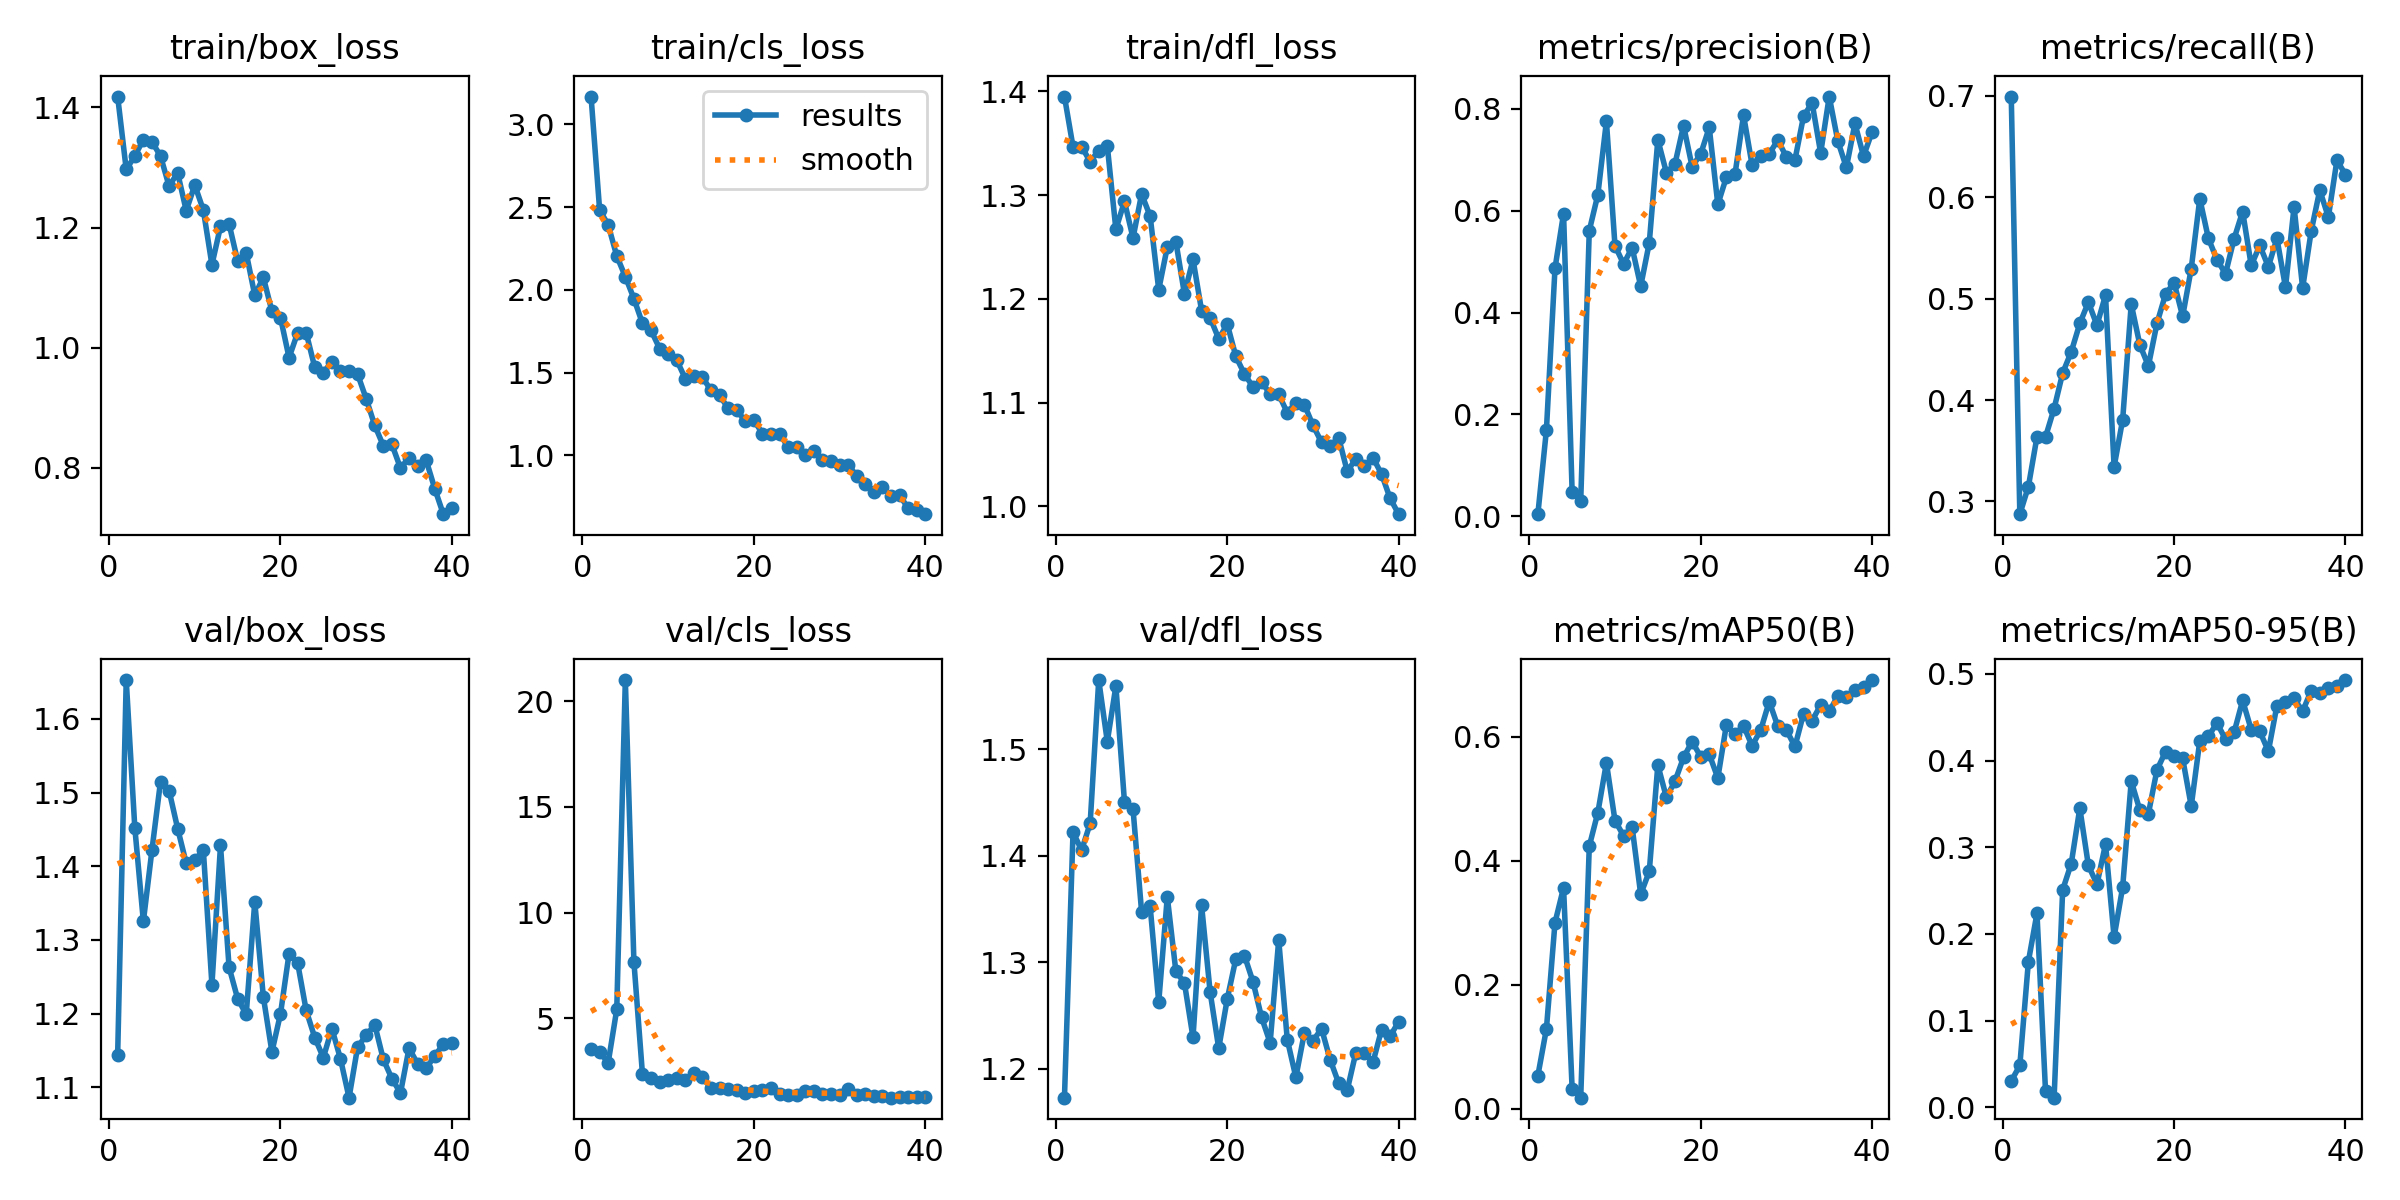

Values plotted in this chart, from the file beside it:
epoch, time, train/box_loss, train/cls_loss, train/dfl_loss, metrics/precision(B), metrics/recall(B), metrics/mAP50(B), metrics/mAP50-95(B), val/box_loss, val/cls_loss, val/dfl_loss, lr/pg0, lr/pg1, lr/pg2
1, 188.1, 1.418, 3.167, 1.395, 0.0045, 0.6993, 0.0531, 0.03033, 1.144, 3.539, 1.173, 0.00046, 0.00046, 0.00046
2, 372.9, 1.297, 2.483, 1.346, 0.1698, 0.2874, 0.1287, 0.04824, 1.653, 3.396, 1.422, 0.0009167, 0.0009167, 0.0009167
3, 554.8, 1.319, 2.392, 1.347, 0.4867, 0.3147, 0.2999, 0.1682, 1.453, 2.899, 1.405, 0.00135, 0.00135, 0.00135
4, 740.4, 1.346, 2.205, 1.332, 0.5941, 0.3636, 0.3563, 0.2238, 1.325, 5.42, 1.431, 0.001759, 0.001759, 0.001759
5, 925.7, 1.343, 2.08, 1.343, 0.04798, 0.3636, 0.03193, 0.01829, 1.422, 21, 1.565, 0.001802, 0.001802, 0.001802
6, 1114, 1.319, 1.947, 1.347, 0.02998, 0.3916, 0.0177, 0.01105, 1.515, 7.67, 1.507, 0.001752, 0.001752, 0.001752
7, 1308, 1.269, 1.798, 1.267, 0.5604, 0.4266, 0.4232, 0.251, 1.503, 2.344, 1.56, 0.001703, 0.001703, 0.001703
8, 1493, 1.291, 1.755, 1.294, 0.6311, 0.4476, 0.4775, 0.2811, 1.451, 2.157, 1.451, 0.001654, 0.001654, 0.001654
9, 1695, 1.228, 1.646, 1.259, 0.775, 0.4755, 0.5577, 0.3452, 1.404, 1.992, 1.444, 0.001604, 0.001604, 0.001604
10, 1889, 1.271, 1.61, 1.301, 0.531, 0.4965, 0.4645, 0.279, 1.408, 2.068, 1.348, 0.001554, 0.001554, 0.001554
11, 2082, 1.229, 1.576, 1.28, 0.4954, 0.4737, 0.4401, 0.2573, 1.422, 2.151, 1.353, 0.001505, 0.001505, 0.001505
12, 2276, 1.138, 1.464, 1.209, 0.5271, 0.5035, 0.4539, 0.3037, 1.239, 2.067, 1.263, 0.001455, 0.001455, 0.001455
13, 2466, 1.202, 1.481, 1.25, 0.4517, 0.3341, 0.3457, 0.1964, 1.428, 2.426, 1.362, 0.001406, 0.001406, 0.001406
14, 2656, 1.206, 1.471, 1.255, 0.5366, 0.3805, 0.3825, 0.2541, 1.263, 2.203, 1.292, 0.001357, 0.001357, 0.001357
15, 2845, 1.144, 1.394, 1.205, 0.7388, 0.4946, 0.5542, 0.3764, 1.22, 1.698, 1.281, 0.001307, 0.001307, 0.001307
16, 3031, 1.158, 1.363, 1.238, 0.6744, 0.4546, 0.5017, 0.343, 1.199, 1.701, 1.23, 0.001257, 0.001257, 0.001257
17, 3213, 1.087, 1.285, 1.189, 0.6915, 0.4336, 0.5279, 0.3386, 1.352, 1.672, 1.354, 0.001208, 0.001208, 0.001208
18, 3407, 1.117, 1.275, 1.182, 0.7666, 0.4755, 0.5663, 0.3892, 1.222, 1.587, 1.272, 0.001159, 0.001159, 0.001159
19, 3614, 1.061, 1.206, 1.161, 0.6861, 0.5043, 0.592, 0.4103, 1.148, 1.478, 1.219, 0.001109, 0.001109, 0.001109
20, 3814, 1.05, 1.213, 1.175, 0.7109, 0.5158, 0.5675, 0.4058, 1.2, 1.536, 1.266, 0.001059, 0.001059, 0.001059
21, 4008, 0.9833, 1.133, 1.144, 0.763, 0.4825, 0.5714, 0.4026, 1.281, 1.608, 1.303, 0.00101, 0.00101, 0.00101
22, 4205, 1.025, 1.13, 1.127, 0.612, 0.5295, 0.5331, 0.3475, 1.269, 1.682, 1.306, 0.0009605, 0.0009605, 0.0009605
23, 4392, 1.025, 1.132, 1.115, 0.6656, 0.5985, 0.6189, 0.4228, 1.204, 1.402, 1.282, 0.000911, 0.000911, 0.000911
24, 4571, 0.9671, 1.05, 1.12, 0.6709, 0.5594, 0.6038, 0.428, 1.167, 1.369, 1.248, 0.0008615, 0.0008615, 0.0008615
25, 4745, 0.9584, 1.05, 1.108, 0.7871, 0.5385, 0.6171, 0.4435, 1.14, 1.377, 1.224, 0.000812, 0.000812, 0.000812
26, 4935, 0.9767, 1, 1.108, 0.6891, 0.5245, 0.5852, 0.4247, 1.179, 1.558, 1.321, 0.0007625, 0.0007625, 0.0007625
27, 5118, 0.9609, 1.029, 1.09, 0.7078, 0.559, 0.6103, 0.4325, 1.138, 1.556, 1.228, 0.000713, 0.000713, 0.000713
28, 5310, 0.9611, 0.9741, 1.1, 0.7113, 0.5859, 0.6565, 0.4694, 1.086, 1.399, 1.192, 0.0006635, 0.0006635, 0.0006635
29, 5500, 0.9557, 0.9693, 1.098, 0.7383, 0.5327, 0.6165, 0.4357, 1.154, 1.413, 1.234, 0.000614, 0.000614, 0.000614
30, 5690, 0.9148, 0.9447, 1.078, 0.7051, 0.5524, 0.6105, 0.4339, 1.17, 1.359, 1.226, 0.0005645, 0.0005645, 0.0005645
31, 5880, 0.8704, 0.9442, 1.062, 0.6994, 0.5315, 0.584, 0.4108, 1.185, 1.66, 1.238, 0.000515, 0.000515, 0.000515
32, 6074, 0.8366, 0.8775, 1.058, 0.7849, 0.5594, 0.6368, 0.4636, 1.138, 1.387, 1.209, 0.0004655, 0.0004655, 0.0004655
33, 6263, 0.8388, 0.8249, 1.066, 0.8113, 0.5112, 0.6258, 0.4671, 1.112, 1.421, 1.186, 0.000416, 0.000416, 0.000416
34, 6462, 0.7993, 0.7772, 1.034, 0.7129, 0.5905, 0.6508, 0.4718, 1.092, 1.307, 1.18, 0.0003665, 0.0003665, 0.0003665
35, 6651, 0.8167, 0.8113, 1.046, 0.8236, 0.5105, 0.6408, 0.457, 1.153, 1.333, 1.215, 0.000317, 0.000317, 0.000317
36, 6830, 0.8027, 0.7529, 1.039, 0.7364, 0.5667, 0.6651, 0.4808, 1.132, 1.241, 1.215, 0.0002675, 0.0002675, 0.0002675
37, 7009, 0.8124, 0.7609, 1.047, 0.6845, 0.607, 0.664, 0.478, 1.126, 1.271, 1.206, 0.000218, 0.000218, 0.000218
38, 7201, 0.7651, 0.6809, 1.031, 0.7708, 0.5804, 0.6747, 0.4836, 1.142, 1.265, 1.237, 0.0001685, 0.0001685, 0.0001685
39, 7382, 0.7226, 0.6733, 1.008, 0.7066, 0.6364, 0.6807, 0.4867, 1.159, 1.272, 1.231, 0.000119, 0.000119, 0.000119
40, 7568, 0.7321, 0.6457, 0.9924, 0.7542, 0.6224, 0.6911, 0.493, 1.16, 1.26, 1.244, 6.95e-05, 6.95e-05, 6.95e-05
